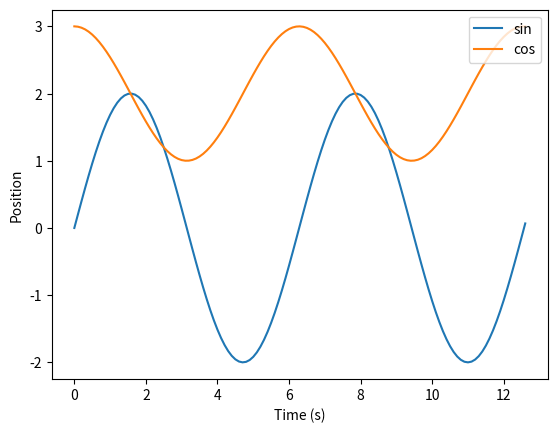
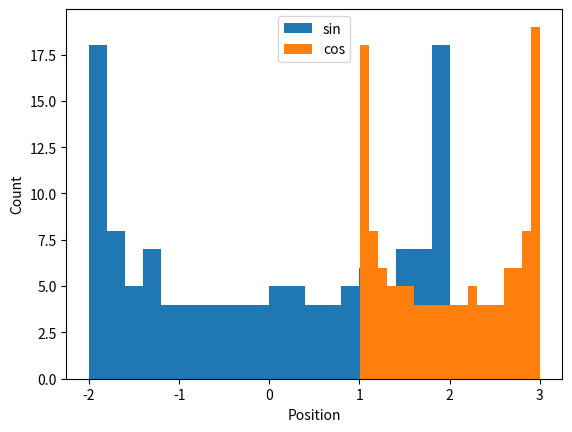

Write the Python code that produced these figures, in order.
import numpy as np
import matplotlib.pyplot as plt

# get data:
t = np.arange(0, 4*np.pi+0.1, 0.1)
s = 2*np.sin(t)
c = np.cos(t) + 2

# plot the data as lines:
plt.figure()
plt.plot(t, s, label='sin', marker='')
plt.plot(t, c, label='cos', marker='')
plt.xlabel('Time (s)')
plt.ylabel('Position')
plt.legend(loc='upper right')
plt.show()
plt.savefig('sin_and_cos_vs_t.png')

# plot the distributions of the data:
plt.figure()
plt.hist(s, bins=20, label='sin')
plt.hist(c, bins=20, label='cos')
plt.xlabel('Position')
plt.ylabel('Count')
plt.legend()
plt.show()
plt.savefig('distribution.png')
